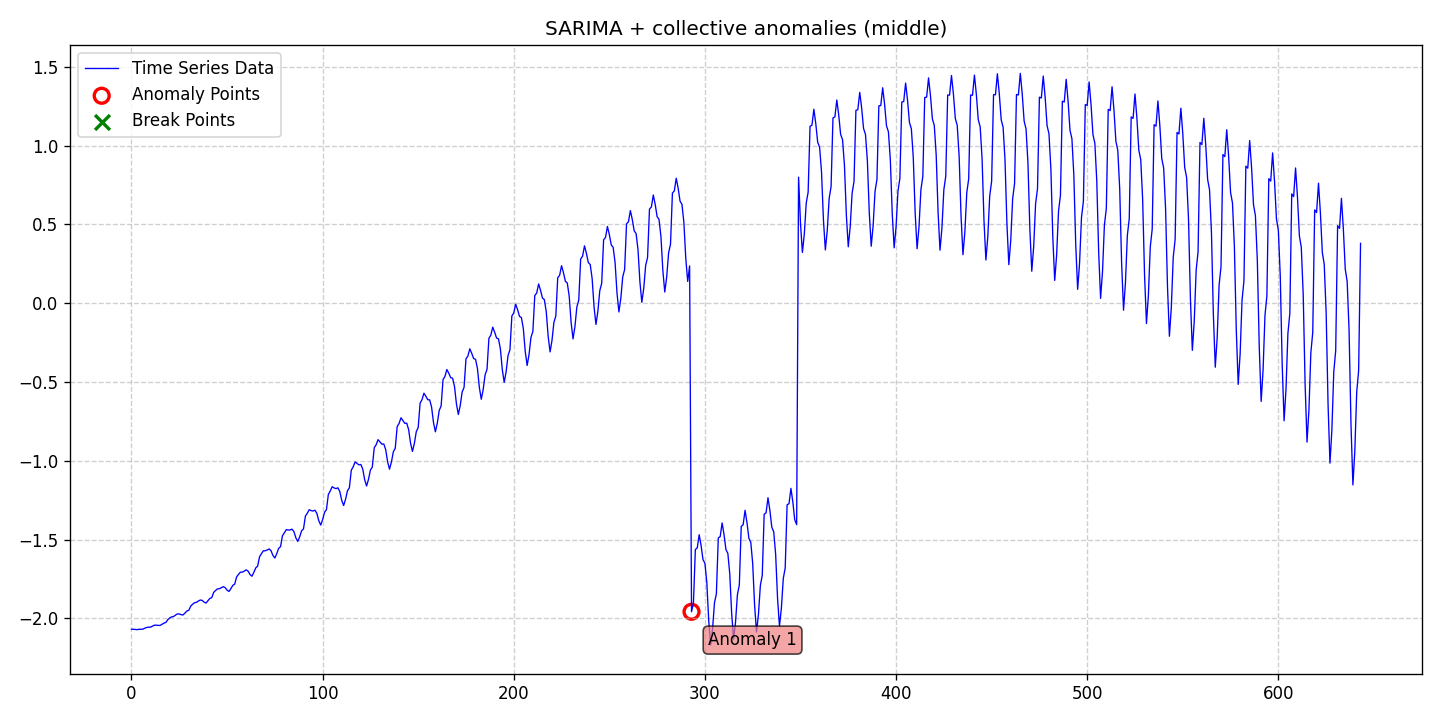

The table this chart was drawn from, first rows:
date, data, stationary, det_lin_up, det_lin_down, det_quad, det_cubic, det_exp, det_damped, stoc_trend, volatility, single_seas, multiple_seas, point_anom_single, point_anom_multi, collect_anom, context_anom, mean_shift, var_shift, trend_shift, point_anom_count, point_anom_location, point_anom_point, collect_anom_count
2020-01-01, -2.068, 0, 0, 0, 0, 0, 0, 0, 0, 0, 1, 0, 0, 0, 1, 0, 0, 0, 0, 0, none, , 1
2020-01-02, -2.069, 0, 0, 0, 0, 0, 0, 0, 0, 0, 1, 0, 0, 0, 1, 0, 0, 0, 0, 0, none, , 1
2020-01-03, -2.07, 0, 0, 0, 0, 0, 0, 0, 0, 0, 1, 0, 0, 0, 1, 0, 0, 0, 0, 0, none, , 1
2020-01-04, -2.071, 0, 0, 0, 0, 0, 0, 0, 0, 0, 1, 0, 0, 0, 1, 0, 0, 0, 0, 0, none, , 1
2020-01-05, -2.069, 0, 0, 0, 0, 0, 0, 0, 0, 0, 1, 0, 0, 0, 1, 0, 0, 0, 0, 0, none, , 1
2020-01-06, -2.069, 0, 0, 0, 0, 0, 0, 0, 0, 0, 1, 0, 0, 0, 1, 0, 0, 0, 0, 0, none, , 1
2020-01-07, -2.068, 0, 0, 0, 0, 0, 0, 0, 0, 0, 1, 0, 0, 0, 1, 0, 0, 0, 0, 0, none, , 1
2020-01-08, -2.062, 0, 0, 0, 0, 0, 0, 0, 0, 0, 1, 0, 0, 0, 1, 0, 0, 0, 0, 0, none, , 1
2020-01-09, -2.058, 0, 0, 0, 0, 0, 0, 0, 0, 0, 1, 0, 0, 0, 1, 0, 0, 0, 0, 0, none, , 1
2020-01-10, -2.056, 0, 0, 0, 0, 0, 0, 0, 0, 0, 1, 0, 0, 0, 1, 0, 0, 0, 0, 0, none, , 1
2020-01-11, -2.056, 0, 0, 0, 0, 0, 0, 0, 0, 0, 1, 0, 0, 0, 1, 0, 0, 0, 0, 0, none, , 1
2020-01-12, -2.05, 0, 0, 0, 0, 0, 0, 0, 0, 0, 1, 0, 0, 0, 1, 0, 0, 0, 0, 0, none, , 1
2020-01-13, -2.043, 0, 0, 0, 0, 0, 0, 0, 0, 0, 1, 0, 0, 0, 1, 0, 0, 0, 0, 0, none, , 1
2020-01-14, -2.043, 0, 0, 0, 0, 0, 0, 0, 0, 0, 1, 0, 0, 0, 1, 0, 0, 0, 0, 0, none, , 1
2020-01-15, -2.044, 0, 0, 0, 0, 0, 0, 0, 0, 0, 1, 0, 0, 0, 1, 0, 0, 0, 0, 0, none, , 1
2020-01-16, -2.045, 0, 0, 0, 0, 0, 0, 0, 0, 0, 1, 0, 0, 0, 1, 0, 0, 0, 0, 0, none, , 1
2020-01-17, -2.037, 0, 0, 0, 0, 0, 0, 0, 0, 0, 1, 0, 0, 0, 1, 0, 0, 0, 0, 0, none, , 1
2020-01-18, -2.03, 0, 0, 0, 0, 0, 0, 0, 0, 0, 1, 0, 0, 0, 1, 0, 0, 0, 0, 0, none, , 1
2020-01-19, -2.026, 0, 0, 0, 0, 0, 0, 0, 0, 0, 1, 0, 0, 0, 1, 0, 0, 0, 0, 0, none, , 1
2020-01-20, -2.009, 0, 0, 0, 0, 0, 0, 0, 0, 0, 1, 0, 0, 0, 1, 0, 0, 0, 0, 0, none, , 1
2020-01-21, -1.997, 0, 0, 0, 0, 0, 0, 0, 0, 0, 1, 0, 0, 0, 1, 0, 0, 0, 0, 0, none, , 1
2020-01-22, -1.991, 0, 0, 0, 0, 0, 0, 0, 0, 0, 1, 0, 0, 0, 1, 0, 0, 0, 0, 0, none, , 1
2020-01-23, -1.988, 0, 0, 0, 0, 0, 0, 0, 0, 0, 1, 0, 0, 0, 1, 0, 0, 0, 0, 0, none, , 1
2020-01-24, -1.979, 0, 0, 0, 0, 0, 0, 0, 0, 0, 1, 0, 0, 0, 1, 0, 0, 0, 0, 0, none, , 1
2020-01-25, -1.972, 0, 0, 0, 0, 0, 0, 0, 0, 0, 1, 0, 0, 0, 1, 0, 0, 0, 0, 0, none, , 1
2020-01-26, -1.972, 0, 0, 0, 0, 0, 0, 0, 0, 0, 1, 0, 0, 0, 1, 0, 0, 0, 0, 0, none, , 1
2020-01-27, -1.977, 0, 0, 0, 0, 0, 0, 0, 0, 0, 1, 0, 0, 0, 1, 0, 0, 0, 0, 0, none, , 1
2020-01-28, -1.978, 0, 0, 0, 0, 0, 0, 0, 0, 0, 1, 0, 0, 0, 1, 0, 0, 0, 0, 0, none, , 1
2020-01-29, -1.966, 0, 0, 0, 0, 0, 0, 0, 0, 0, 1, 0, 0, 0, 1, 0, 0, 0, 0, 0, none, , 1
2020-01-30, -1.953, 0, 0, 0, 0, 0, 0, 0, 0, 0, 1, 0, 0, 0, 1, 0, 0, 0, 0, 0, none, , 1
2020-01-31, -1.948, 0, 0, 0, 0, 0, 0, 0, 0, 0, 1, 0, 0, 0, 1, 0, 0, 0, 0, 0, none, , 1
2020-02-01, -1.922, 0, 0, 0, 0, 0, 0, 0, 0, 0, 1, 0, 0, 0, 1, 0, 0, 0, 0, 0, none, , 1
2020-02-02, -1.91, 0, 0, 0, 0, 0, 0, 0, 0, 0, 1, 0, 0, 0, 1, 0, 0, 0, 0, 0, none, , 1
2020-02-03, -1.901, 0, 0, 0, 0, 0, 0, 0, 0, 0, 1, 0, 0, 0, 1, 0, 0, 0, 0, 0, none, , 1
2020-02-04, -1.898, 0, 0, 0, 0, 0, 0, 0, 0, 0, 1, 0, 0, 0, 1, 0, 0, 0, 0, 0, none, , 1
2020-02-05, -1.89, 0, 0, 0, 0, 0, 0, 0, 0, 0, 1, 0, 0, 0, 1, 0, 0, 0, 0, 0, none, , 1
2020-02-06, -1.883, 0, 0, 0, 0, 0, 0, 0, 0, 0, 1, 0, 0, 0, 1, 0, 0, 0, 0, 0, none, , 1
2020-02-07, -1.886, 0, 0, 0, 0, 0, 0, 0, 0, 0, 1, 0, 0, 0, 1, 0, 0, 0, 0, 0, none, , 1
2020-02-08, -1.897, 0, 0, 0, 0, 0, 0, 0, 0, 0, 1, 0, 0, 0, 1, 0, 0, 0, 0, 0, none, , 1
2020-02-09, -1.902, 0, 0, 0, 0, 0, 0, 0, 0, 0, 1, 0, 0, 0, 1, 0, 0, 0, 0, 0, none, , 1
2020-02-10, -1.888, 0, 0, 0, 0, 0, 0, 0, 0, 0, 1, 0, 0, 0, 1, 0, 0, 0, 0, 0, none, , 1
2020-02-11, -1.873, 0, 0, 0, 0, 0, 0, 0, 0, 0, 1, 0, 0, 0, 1, 0, 0, 0, 0, 0, none, , 1
2020-02-12, -1.869, 0, 0, 0, 0, 0, 0, 0, 0, 0, 1, 0, 0, 0, 1, 0, 0, 0, 0, 0, none, , 1
2020-02-13, -1.835, 0, 0, 0, 0, 0, 0, 0, 0, 0, 1, 0, 0, 0, 1, 0, 0, 0, 0, 0, none, , 1
2020-02-14, -1.823, 0, 0, 0, 0, 0, 0, 0, 0, 0, 1, 0, 0, 0, 1, 0, 0, 0, 0, 0, none, , 1
2020-02-15, -1.813, 0, 0, 0, 0, 0, 0, 0, 0, 0, 1, 0, 0, 0, 1, 0, 0, 0, 0, 0, none, , 1
2020-02-16, -1.812, 0, 0, 0, 0, 0, 0, 0, 0, 0, 1, 0, 0, 0, 1, 0, 0, 0, 0, 0, none, , 1
2020-02-17, -1.806, 0, 0, 0, 0, 0, 0, 0, 0, 0, 1, 0, 0, 0, 1, 0, 0, 0, 0, 0, none, , 1
2020-02-18, -1.799, 0, 0, 0, 0, 0, 0, 0, 0, 0, 1, 0, 0, 0, 1, 0, 0, 0, 0, 0, none, , 1
2020-02-19, -1.804, 0, 0, 0, 0, 0, 0, 0, 0, 0, 1, 0, 0, 0, 1, 0, 0, 0, 0, 0, none, , 1
2020-02-20, -1.82, 0, 0, 0, 0, 0, 0, 0, 0, 0, 1, 0, 0, 0, 1, 0, 0, 0, 0, 0, none, , 1
2020-02-21, -1.829, 0, 0, 0, 0, 0, 0, 0, 0, 0, 1, 0, 0, 0, 1, 0, 0, 0, 0, 0, none, , 1
2020-02-22, -1.811, 0, 0, 0, 0, 0, 0, 0, 0, 0, 1, 0, 0, 0, 1, 0, 0, 0, 0, 0, none, , 1
2020-02-23, -1.79, 0, 0, 0, 0, 0, 0, 0, 0, 0, 1, 0, 0, 0, 1, 0, 0, 0, 0, 0, none, , 1
2020-02-24, -1.783, 0, 0, 0, 0, 0, 0, 0, 0, 0, 1, 0, 0, 0, 1, 0, 0, 0, 0, 0, none, , 1
2020-02-25, -1.737, 0, 0, 0, 0, 0, 0, 0, 0, 0, 1, 0, 0, 0, 1, 0, 0, 0, 0, 0, none, , 1
2020-02-26, -1.72, 0, 0, 0, 0, 0, 0, 0, 0, 0, 1, 0, 0, 0, 1, 0, 0, 0, 0, 0, none, , 1
2020-02-27, -1.707, 0, 0, 0, 0, 0, 0, 0, 0, 0, 1, 0, 0, 0, 1, 0, 0, 0, 0, 0, none, , 1
2020-02-28, -1.706, 0, 0, 0, 0, 0, 0, 0, 0, 0, 1, 0, 0, 0, 1, 0, 0, 0, 0, 0, none, , 1
2020-02-29, -1.7, 0, 0, 0, 0, 0, 0, 0, 0, 0, 1, 0, 0, 0, 1, 0, 0, 0, 0, 0, none, , 1
... 584 more rows
